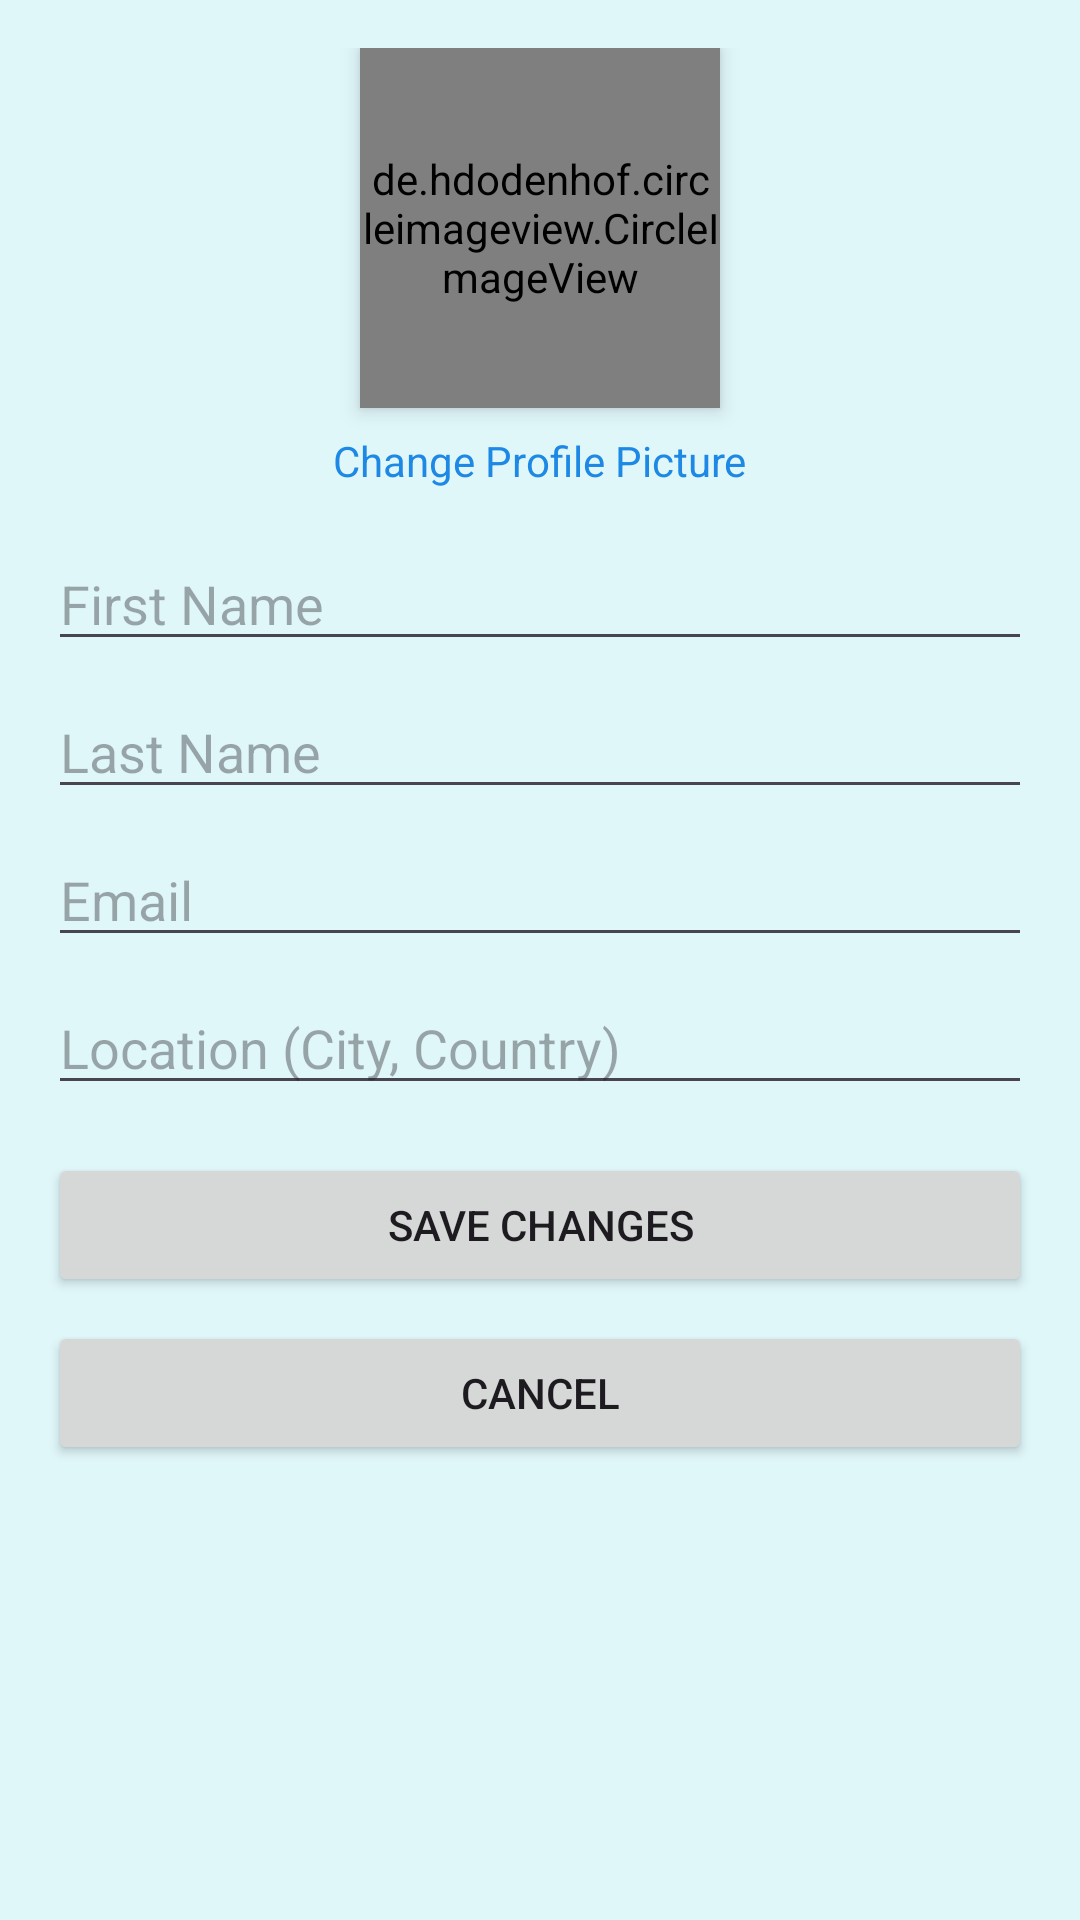

Android layout source for this screen:
<!-- AndroidManifest.xml: application theme Theme.mymyko -->
<!-- res/layout/fragment_edit_profile.xml -->
<?xml version="1.0" encoding="utf-8"?>
<ScrollView
    xmlns:android="http://schemas.android.com/apk/res/android"
    android:layout_width="match_parent"
    android:layout_height="match_parent"
    android:padding="16dp"
    android:background="@color/background_color">

  <LinearLayout
      android:layout_width="match_parent"
      android:layout_height="wrap_content"
      android:orientation="vertical">

    
    <de.hdodenhof.circleimageview.CircleImageView
        android:id="@+id/edit_profile_image"
        android:layout_width="120dp"
        android:layout_height="120dp"
        android:layout_gravity="center_horizontal"
        android:src="@drawable/profile_icon"
        android:elevation="4dp"/>

    
    <TextView
        android:id="@+id/edit_change_image_text"
        android:layout_width="wrap_content"
        android:layout_height="wrap_content"
        android:text="Change Profile Picture"
        android:textColor="@color/primary"
        android:layout_gravity="center_horizontal"
        android:layout_marginTop="8dp"/>

    
    <EditText
        android:id="@+id/edit_et_firstname"
        android:layout_width="match_parent"
        android:layout_height="wrap_content"
        android:hint="First Name"
        android:inputType="textPersonName"
        android:layout_marginTop="16dp"/>

    
    <EditText
        android:id="@+id/edit_et_lastname"
        android:layout_width="match_parent"
        android:layout_height="wrap_content"
        android:hint="Last Name"
        android:inputType="textPersonName"
        android:layout_marginTop="8dp"/>

    
    <EditText
        android:id="@+id/edit_et_email"
        android:layout_width="match_parent"
        android:layout_height="wrap_content"
        android:hint="Email"
        android:inputType="textEmailAddress"
        android:layout_marginTop="8dp"/>

    
    <EditText
        android:id="@+id/edit_et_location"
        android:layout_width="match_parent"
        android:layout_height="wrap_content"
        android:hint="Location (City, Country)"
        android:inputType="text"
        android:layout_marginTop="8dp"/>

    
    <Button
        android:id="@+id/edit_btn_save"
        android:layout_width="match_parent"
        android:layout_height="wrap_content"
        android:text="Save Changes"
        android:layout_marginTop="16dp"/>

    
    <Button
        android:id="@+id/edit_btn_cancel"
        android:layout_width="match_parent"
        android:layout_height="wrap_content"
        android:text="Cancel"
        android:layout_marginTop="8dp"/>
  </LinearLayout>
</ScrollView>
<!-- resources referenced by this layout -->
<resources>
  <color name="background_color">#E0F7FA</color>
  <color name="primary">#1E88E5</color>
  <style name="Theme.mymyko" parent="Base.Theme.mymyko" />
  <style name="Base.Theme.mymyko" parent="Theme.Material3.DayNight.NoActionBar">
          
          <item name="colorPrimary">@color/light_mykonos</item>
      </style>
  <color name="light_mykonos">#4FC3F7</color>
</resources>
